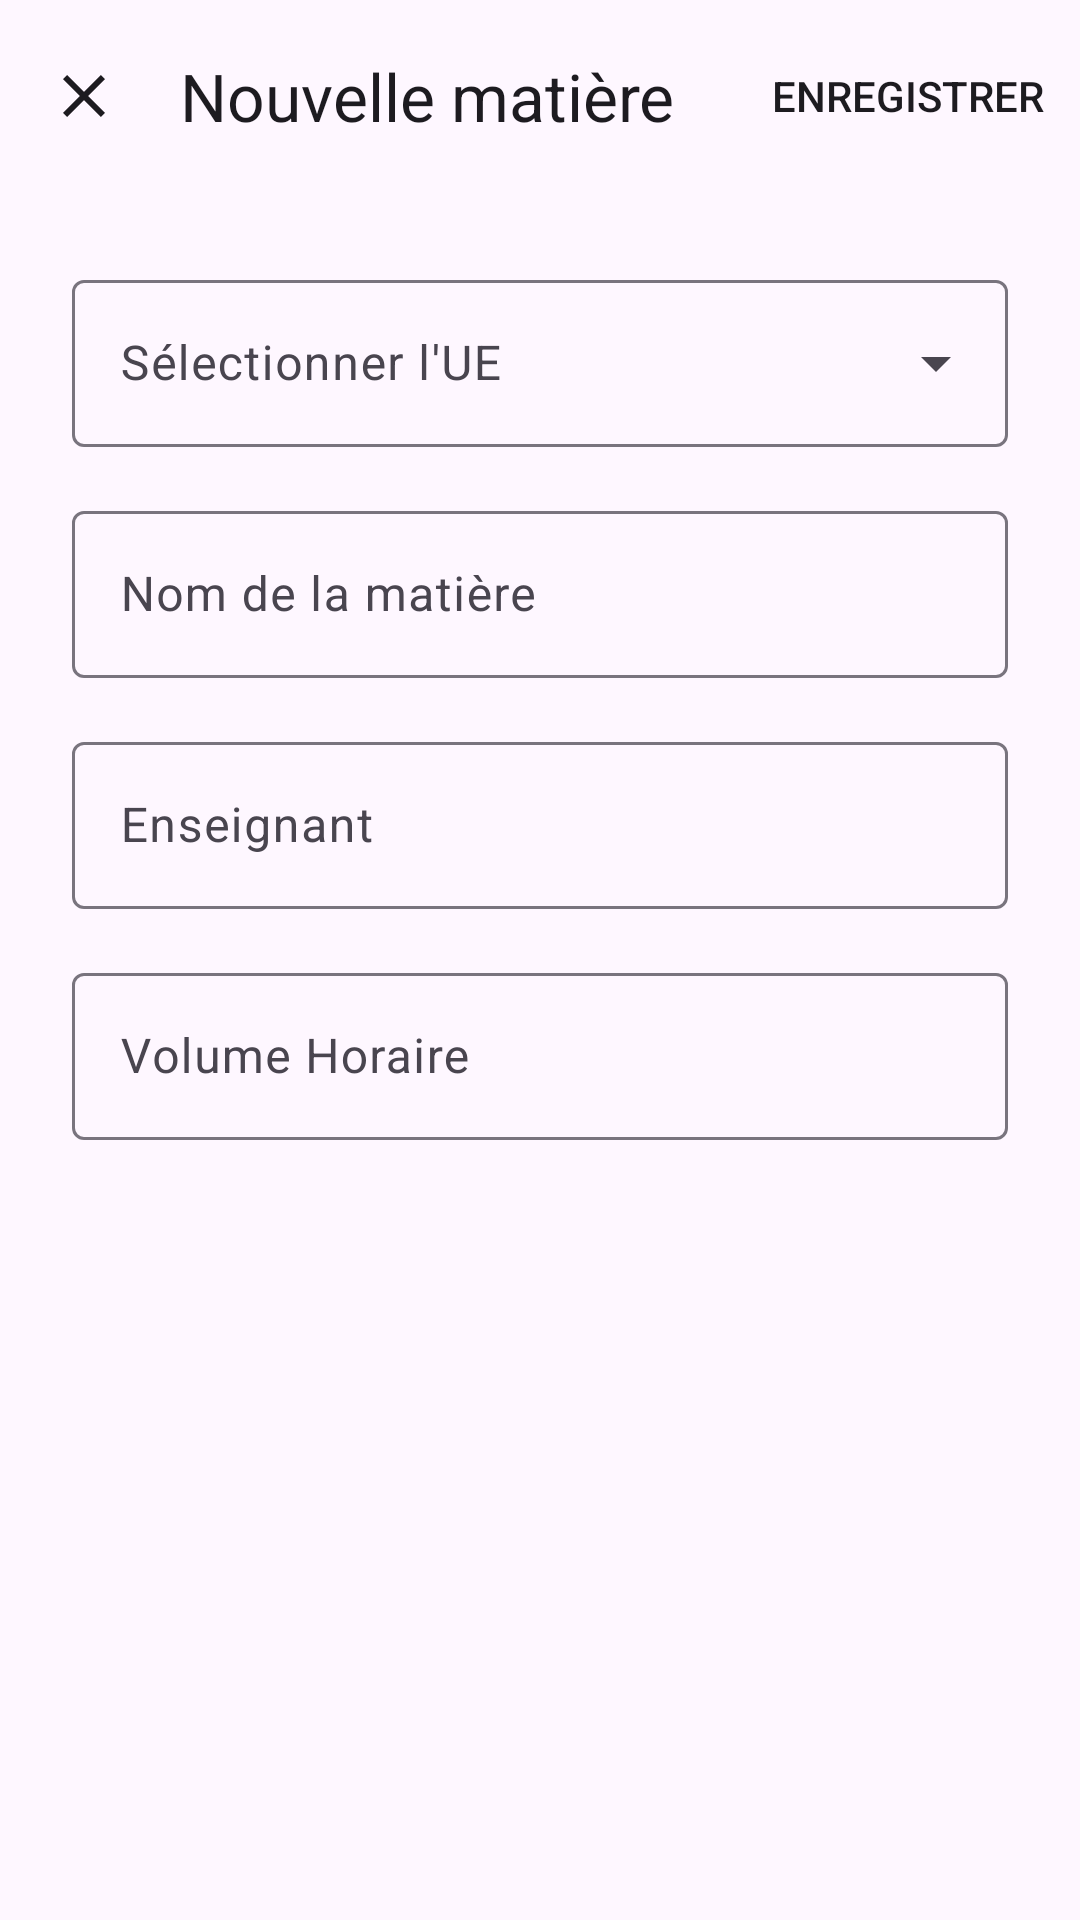

Reconstruct the res/layout file that produces this screen, plus the resources it refers to.
<!-- AndroidManifest.xml: application theme Theme.LogBook -->
<!-- res/layout/fragment_ajouter_matiere.xml -->
<?xml version="1.0" encoding="utf-8"?>
<LinearLayout xmlns:android="http://schemas.android.com/apk/res/android"
    xmlns:app="http://schemas.android.com/apk/res-auto"
    android:layout_width="match_parent"
    android:layout_height="match_parent"
    android:orientation="vertical"
    android:background="?attr/colorSurface"
    android:id="@+id/layoutAddMatiere">

    <com.google.android.material.appbar.MaterialToolbar
        android:id="@+id/fragmentToolbar"
        android:layout_width="match_parent"
        android:layout_height="?attr/actionBarSize"
        android:background="?attr/colorSurface"
        app:navigationIcon="@drawable/ic_close"
        app:title="Nouvelle matière"
        app:menu="@menu/top_bar_add_menu"
        app:navigationIconTint="?attr/colorOnSurface"
        app:titleTextAppearance="@style/TextAppearance.Material3.TitleLarge" />

    <ScrollView
        android:layout_width="match_parent"
        android:layout_height="match_parent"
        android:clipToPadding="false"
        android:padding="24dp">

    <LinearLayout
        android:layout_width="match_parent"
        android:layout_height="wrap_content"
        android:orientation="vertical">


        <com.google.android.material.textfield.TextInputLayout
            android:id="@+id/textInputLayoutUE"
            style="@style/Widget.Material3.TextInputLayout.OutlinedBox.ExposedDropdownMenu"
            android:layout_width="match_parent"
            android:layout_height="wrap_content"
            android:layout_marginBottom="16dp"
            android:hint="Sélectionner l'UE">

            <AutoCompleteTextView
                android:id="@+id/autoCompleteUE"
                android:layout_width="match_parent"
                android:layout_height="wrap_content"
                android:inputType="none" />
        </com.google.android.material.textfield.TextInputLayout>

        <com.google.android.material.textfield.TextInputLayout
            android:id="@+id/textInputLayoutMatiereNom"
            android:layout_width="match_parent"
            android:layout_height="wrap_content"
            android:hint="Nom de la matière"
            style="@style/Widget.Material3.TextInputLayout.OutlinedBox"
            android:layout_marginBottom="16dp">
            <com.google.android.material.textfield.TextInputEditText
                android:id="@+id/editMatiereNom"
                android:layout_width="match_parent"
                android:layout_height="wrap_content"
                android:inputType="textCapWords" />
        </com.google.android.material.textfield.TextInputLayout>

        
        <com.google.android.material.textfield.TextInputLayout
            android:id="@+id/extInputLayoutMatiereEnseignant"
            android:layout_width="match_parent"
            android:layout_height="wrap_content"
            android:hint="Enseignant"
            style="@style/Widget.Material3.TextInputLayout.OutlinedBox"
            android:layout_marginBottom="16dp">

            <com.google.android.material.textfield.TextInputEditText
                android:id="@+id/editEnseignant"
                android:layout_width="match_parent"
                android:layout_height="wrap_content"
                android:inputType="textCapWords"/>
        </com.google.android.material.textfield.TextInputLayout>

        <com.google.android.material.textfield.TextInputLayout
            android:id="@+id/extInputLayoutMatiereVolumeHoraire"
            android:layout_width="match_parent"
            android:layout_height="wrap_content"
            android:hint="Volume Horaire"
            app:suffixText="Heures"
            style="@style/Widget.Material3.TextInputLayout.OutlinedBox"
            android:layout_marginBottom="24dp">

            <com.google.android.material.textfield.TextInputEditText
                android:id="@+id/editVolumeHoraire"
                android:layout_width="match_parent"
                android:layout_height="wrap_content"
                android:inputType="number" />
        </com.google.android.material.textfield.TextInputLayout>

        <Button
            android:id="@+id/btnSaveMatiere"
            android:layout_width="match_parent"
            android:layout_height="wrap_content"
            android:text="@string/enregistrer"
            style="@style/Widget.Material3.Button"
            android:visibility="gone"/>

    </LinearLayout>
    </ScrollView>
</LinearLayout>
<!-- resources referenced by this layout -->
<resources>
  <!-- drawable ic_close (drawable) -->
  <vector xmlns:android="http://schemas.android.com/apk/res/android" android:height="24dp" android:tint="#181818" android:viewportHeight="24" android:viewportWidth="24" android:width="24dp">
        
      <path android:fillColor="@android:color/white" android:pathData="M19,6.41L17.59,5 12,10.59 6.41,5 5,6.41 10.59,12 5,17.59 6.41,19 12,13.41 17.59,19 19,17.59 13.41,12z"/>
      
  </vector>
  <string name="enregistrer">Enregistrer</string>
  <style name="Theme.LogBook" parent="Base.Theme.LogBook" />
  <style name="Base.Theme.LogBook" parent="Theme.Material3.DayNight.NoActionBar">
          
          
      </style>
</resources>
